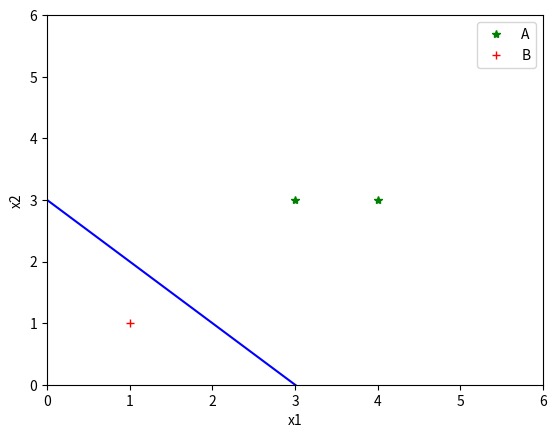

Reproduce this figure in Python.
import numpy as np 
import matplotlib.pyplot as plt 

class MyPerception:
    def __init__(self):
        # We don't know the dimension of the inputs
        self.weight = None
        self.bias = 0
        self.l_rate = 1

    def fit(self, x_train, y_train):
        # initialize the weight
        # length equals to the number of features
        self.weight = np.zeros(x_train.shape[1])
        i = 0
        while i < x_train.shape[0]:
            x = x_train[i]
            y = y_train[i]

            # update the weights and bias, and the index i returns back to 0
            if y * (np.dot(self.weight, x) + self.bias) <= 0:
                self.weight += self.l_rate * np.dot(y, x)
                self.bias += self.l_rate * y
                i = 0
            else:
                i += 1

def draw(x, weight, bias):
    x_new = np.array([[0], [6]])
    y_new = - bias / weight[1] - weight[0] * x_new / weight[1]
    # plot label 1
    plt.plot(x[:2, 0], x[:2, 1], 'g*', label='A')
    # plot label 2
    plt.plot(x[2:, 0], x[2:, 1], 'r+', label='B')
    # plot the decision line
    plt.plot(x_new, y_new, 'b-')
    plt.axis([0, 6, 0, 6])
    plt.xlabel('x1')
    plt.ylabel('x2')
    plt.legend(loc = 'best')
    plt.show()


def main():
    x_train = np.array([[3, 3], [4, 3], [1, 1]])
    y_train = np.array([1, 1, -1])
    perception = MyPerception()
    perception.fit(x_train, y_train)
    print(perception.weight)
    print(perception.bias)

    draw(x_train, perception.weight, perception.bias)

if __name__ == '__main__':
    main()